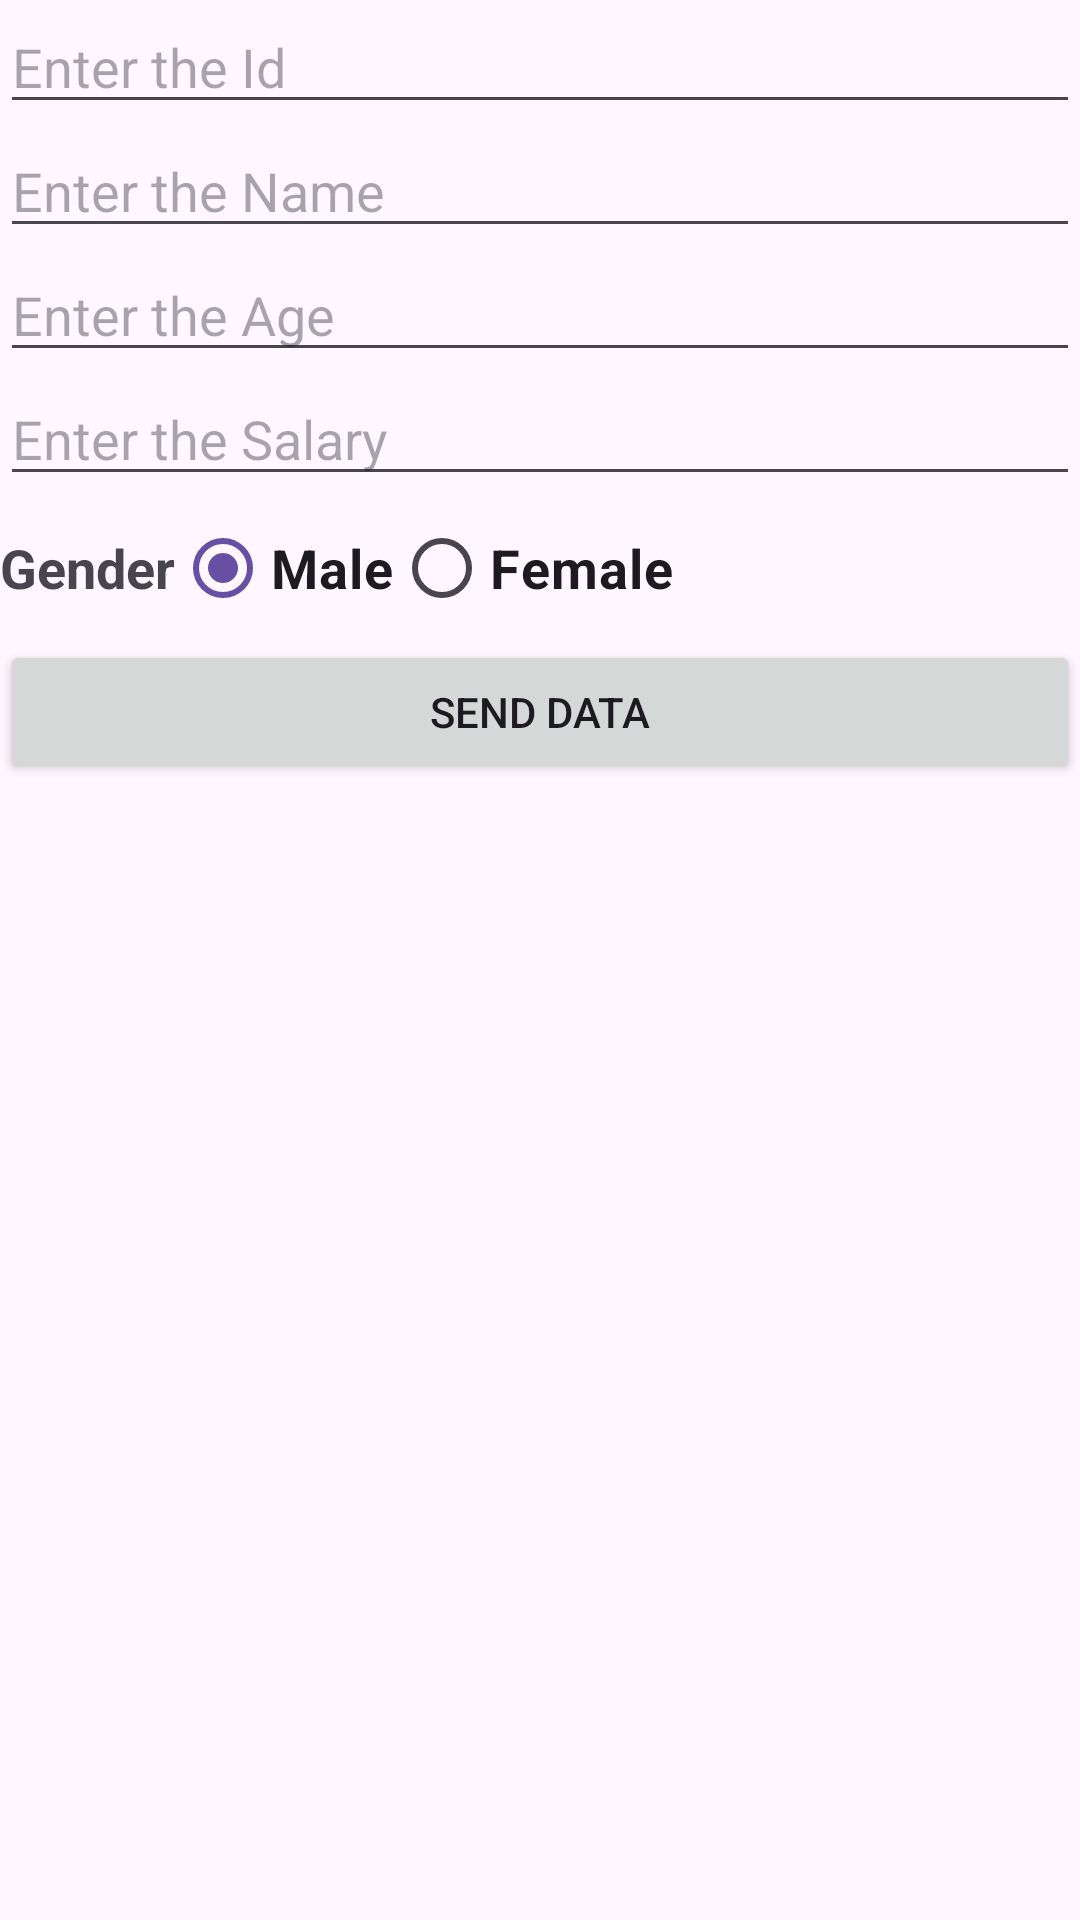

The Android layout XML behind this screen, and the referenced resources:
<!-- AndroidManifest.xml: application theme Theme.DataPassActivityToActivityApp -->
<!-- res/layout/activity_pfirst.xml -->
<?xml version="1.0" encoding="utf-8"?>
<LinearLayout xmlns:android="http://schemas.android.com/apk/res/android"
    xmlns:app="http://schemas.android.com/apk/res-auto"
    xmlns:tools="http://schemas.android.com/tools"
    android:layout_width="match_parent"
    android:layout_height="match_parent"
    android:orientation="vertical"
    android:layout_margin="16dp"
    tools:context=".parcelable.PFirstActivity">

    <EditText
        android:id="@+id/edId"
        android:layout_width="match_parent"
        android:layout_height="wrap_content"
        android:hint="Enter the Id"
        android:inputType="number"/>
    <EditText
        android:id="@+id/edName"
        android:layout_width="match_parent"
        android:layout_height="wrap_content"
        android:hint="Enter the Name"
        android:inputType="text"/>
    <EditText
        android:id="@+id/edAge"
        android:layout_width="match_parent"
        android:layout_height="wrap_content"
        android:hint="Enter the Age"
        android:inputType="number"/>
    <EditText
        android:id="@+id/edSalary"
        android:layout_width="match_parent"
        android:layout_height="wrap_content"
        android:hint="Enter the Salary"
        android:inputType="number"/>

    <LinearLayout
        android:layout_width="match_parent"
        android:layout_height="wrap_content"
        android:orientation="horizontal">

        <TextView
            android:layout_width="wrap_content"
            android:layout_height="wrap_content"
            android:text="Gender"
            android:textSize="18sp"
            android:layout_gravity="center"
            android:textStyle="bold"/>

        <RadioGroup
            android:id="@+id/genderRG"
            android:layout_width="wrap_content"
            android:layout_height="wrap_content"
            android:orientation="horizontal">

            <RadioButton
                android:layout_width="wrap_content"
                android:layout_height="wrap_content"
                android:id="@+id/radioMale"
                android:text="Male"
                android:checked="true"
                android:textStyle="bold"
                android:textSize="18sp"
                />
            <RadioButton
                android:layout_width="wrap_content"
                android:layout_height="wrap_content"
                android:id="@+id/radioFemale"
                android:text="Female"
                android:checked="false"
                android:textStyle="bold"
                android:textSize="18sp"
                />
        </RadioGroup>
    </LinearLayout>
    <Button
        android:id="@+id/sendDataBtn"
        android:layout_width="match_parent"
        android:layout_height="wrap_content"
        android:text="Send Data"/>
</LinearLayout>
<!-- resources referenced by this layout -->
<resources>
  <style name="Theme.DataPassActivityToActivityApp" parent="Base.Theme.DataPassActivityToActivityApp" />
  <style name="Base.Theme.DataPassActivityToActivityApp" parent="Theme.Material3.DayNight.NoActionBar">
          
          
      </style>
</resources>
